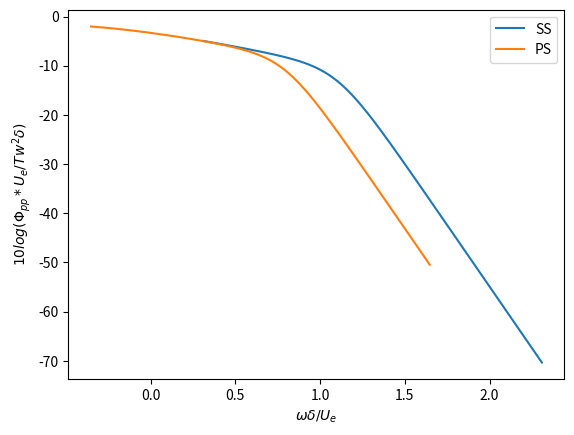

The matplotlib source for this figure: (Note: this script raises an exception after producing the figure.)
#
# code Aeroacoustics PSD
# @author : Dahia Chibouti
#
import numpy as np
from matplotlib import pyplot as plt
import scipy.special as sc
from scipy import integrate

# Constantes
# Fluid proprieties
rho = 1.2249                        # density de l'air
Temp= 288.15                        # temperature
mu  = 1.813*pow(10,-5)              # viscosity dynamique
nu  = mu/rho                        # viscosity cinematique

# Flight propieties
U_inf = 15.3 # 231.43               # velocity infty (en amont)
U_c  = 0.8 * U_inf                  # velocity de la couche limite at Trailing Edge (TE) 
c   = 0.15                          # corde (chord airfoil)
AoA = 9.32e-1                       # angle of attaque


Re = U_inf*c/nu                     # nombre de Reynolds
Ma = 0.0045                          # Mach number 
print('Reynolds of this case :', Re)


# XFOIL output parameters
## XFOIL output parameters for Suction Side (SS) 
theta_ss =  0.011968                   # Momentum thickness
Dstar_ss = 0.035869                     # Displacement thickness
shape_factor_ss = 2.997                # Shape factor
delta_ss = Dstar_ss * 8                 # Boundary Layer thickness (BL)

U_ratio_ss = 0.92030
Ue_ss = U_inf *(U_ratio_ss)            # Velocity at the boundary-layer edge
Cf_ss = 0.000195                       # Skin friction coefficient at TE
Tw_ss = 0.5*rho*U_inf**2 * Cf_ss       # Shear stress at TE due to BL

Rt_ss = 0.11* pow(Ue_ss*theta_ss/nu,0.75)

## XFOIL output parameters for Pressure Side (PS)
theta_ps = 0.004334                  # Momentum thickness
Dstar_ps = 0.007812             # Displacement thickness
shape_factor_ps = 1.802              # Shape factor
delta_ps = Dstar_ps * 8         # Boundary Layer thickness

U_ratio_ps = 0.92030             
Ue_ps = U_inf *(U_ratio_ps)          # Velocity at the boundary-layer edge
Cf_ps = 0.002566                     # Skin friction coefficient at TE
Tw_ps = 0.5*rho*U_inf**2 * Cf_ps     # Shear stress at TE due to BL

Rt_ps = 0.11* pow(Ue_ps*theta_ps/nu,0.75)


# Frequency range
freq_s = 100                        # start frequency omega_s
freq_e = (10000 + 1)                # end frequency omega_e
freq_range = np.arange(freq_s, freq_e)

# Calculating phi_pp for SS and PS
phi_pp_ss = np.zeros(freq_e - freq_s)         # SS
phi_pp_ps = np.zeros(freq_e - freq_s)       # PS
inc = 0                                        # increment counter



for omega in range (freq_s, freq_e):
    # equation Goody pour surface pressure spectrum on SS
    k_ss = 2*np.pi*omega*delta_ss/Ue_ss
    phi_pp_ss[inc] = (Tw_ss*Tw_ss*delta_ss/Ue_ss) * (3*k_ss*k_ss) / ( pow(pow(k_ss,0.75) + 0.5, 3.7) + pow(1.1*pow(Rt_ss,-0.57)*k_ss, 7) )

    # equation Goody pour surface pressure spectrum on PS
    k_ps = 2*np.pi*omega*delta_ps/Ue_ss
    phi_pp_ps[inc] = (Tw_ps*Tw_ps*delta_ps/Ue_ss) * (3*k_ps*k_ps) / ( pow(pow(k_ps,0.75) + 0.5, 3.7) + pow(1.1*pow(Rt_ps,-0.57)*k_ps, 7) )
    
    inc+=1                                    # counter increment


# Plotting phi_pp
x_axis_freq = np.linspace(freq_s, freq_e, freq_e - freq_s)
plt.figure(1)
plt.plot(np.log10((x_axis_freq*delta_ss)/Ue_ss), 10*np.log10(phi_pp_ss/(Tw_ss*Tw_ss*delta_ss/(Ue_ss))), label = 'SS')
plt.plot(np.log10((x_axis_freq*delta_ps)/Ue_ps), 10*np.log10(phi_pp_ps/(Tw_ps*Tw_ps*delta_ps/Ue_ps)), label = 'PS')
plt.xlabel("$\omega\delta/U_e$"); plt.ylabel("$10log(\Phi_{pp}*U_e/Tw^2\delta)$")
plt.legend()
plt.savefig('Aeroacoustics_phi_pp_plots.png') 
plt.close()



# Diffraction theory for TE noise

alpha = 1.6                     # correlation length constant
L = 0.08                        # span length of airfoil [m]
c_0 = 334                       # speed of sound [m/s]
M = U_c /c_0   #U_inf/c_0       # convection Mach number

inc = 0
S_pp_SS = np.zeros(freq_e - freq_s)
S_pp_PS = np.zeros(freq_e - freq_s)
S_pp_Total = np.zeros(freq_e - freq_s)


for omega in range (freq_s, freq_e):
        
    # Radiation integral function calculation
    K_x = (2*np.pi*omega*c)/(2*U_c)   #  omega/U_c or (omega*c)/(2*U_c)
    al = Ue_ss/U_c
    beta = np.sqrt(1-M**2)
    mu_bar = (2*np.pi*omega*c)/(2*c_0*beta**2)

    xr = 1
    yr = 0
    zr = 1
    sigma = np.sqrt(xr**2 + (beta**2)*(yr**2 + zr**2))

    k_bar = 2*np.pi*omega*c/(2*c_0)
    k_x = 2*np.pi*omega/U_c
    k_y = 2*np.pi*omega*yr/(c_0*sigma)
    k_y_bar = k_y*c/2
    k_x_bar = k_x*c/2
    kappa = np.sqrt(mu_bar**2 - (k_y_bar**2/beta**2))
    eps = 1/np.sqrt(1+(1/(4*kappa)))

    i = 0+1j                            #imaginary
    B = K_x - M * mu_bar + kappa
    C = K_x - mu_bar*(xr/sigma - M)
    O = kappa - mu_bar*xr/sigma
    
    Theta = np.sqrt((k_x_bar + mu_bar * M + kappa)/(al * k_x_bar + mu_bar * M + kappa))
    H = (1+i)*np.exp(-4*i*kappa)*(1-Theta**2)/(2*np.sqrt(np.pi)*(al-1)*k_x_bar*np.sqrt(B))
    
    Es1, Ec1 = sc.fresnel((2*B-2*C)*np.sqrt(2/np.pi))
    E1 = Ec1 + i*Es1

    Es2, Ec2 = sc.fresnel((2*B)*np.sqrt(2/np.pi))
    E2 = Ec2 + i*Es2

    Es3, Ec3 = sc.fresnel((4*kappa)*np.sqrt(2/np.pi))
    E3 = Ec3 + i*Es3
    E3_con = np.transpose(np.conjugate(E3))

    Es4, Ec4 = sc.fresnel((2*O)*np.sqrt(2/np.pi))
    E4 = Ec4 + i*Es4
    
    G  = (1+eps)*np.exp(i*(2*kappa+O))*np.sin((O-2*kappa))/(O-2*kappa) \
         + (1-eps)*np.exp(i*(O-2*kappa))*np.sin((O+2*kappa))/(O+2*kappa) \
         + (1+eps)*(1-i)*np.exp(4*i*kappa)*E3/(2*(O-2*kappa)) \
         - (1-eps)*(1+i)*np.exp(-4*i*kappa)*E3_con/(2*(O+2*kappa)) \
         + 0.5*np.exp(2*i*O)*np.sqrt(2*kappa/O)*E4*(((1-eps)*(1+i)/(O+2*kappa))-((1+eps)*(1-i)/(O-2*kappa)))


    I_1 = i*np.exp(2*i*C)*((1+i)*np.exp(-2*i*C)*np.sqrt(B/(B-C))*E1 - (1+i)*E2 + 1)/C

    cI_ps = (1-(1+i)*E3)*np.exp(4*i*kappa);
    cI_ps = np.real(cI_ps) + i*np.imag(cI_ps)*eps;

    I_ps = H*cI_ps + H*(-np.exp(-2*i*O)+i*(O + k_x_bar + M*mu_bar - k_bar)*G)

    I = abs(I_1 + I_ps)
    
    # Amiet's TE theory: Power spectral density
    S_pp_SS[inc] = ((k_bar * zr)/(2*np.pi*sigma**2))**2  * 2 * L * (alpha * U_c / 2*np.pi*omega ) * phi_pp_ss[inc] * I**2
    S_pp_PS[inc] = ((k_bar * zr)/(2*np.pi*sigma**2))**2  * 2 * L * (alpha * U_c / 2*np.pi*omega ) * phi_pp_ps[inc] * I**2
    S_pp_Total[inc] = S_pp_SS[inc] + S_pp_PS[inc]
    
    inc+=1


# Calculating SPL

Pref = 2E-5                                         # reference pressure

SPL = 10*np.log10(S_pp_Total)-20*np.log10(Pref)     # dB
SPL_SS = 10*np.log10(S_pp_SS)-20*np.log10(Pref)     # dB
SPL_PS = 10*np.log10(S_pp_PS)-20*np.log10(Pref)     # dB

Sf = pow(SPL/10,10)

E = (freq_e-freq_s)*sum(Sf)/len(Sf)     # Energy in the frequency range
E_t = integrate.trapz(Sf,x_axis_freq)   # Total energy under the spectrum curve using trapezoidal integration
OASPL = 10*np.log10(E_t)                # Overall Sound Pressure Level, calculated as 10 * log10 of the total energy


print('E_t   : ', E_t)
print('OASPL : ', OASPL)



#Plotting PSD

plt.plot(np.log10(x_axis_freq), SPL_SS, '-', label = 'SS')
plt.plot(np.log10(x_axis_freq), SPL_PS, '-', label = 'PS')
plt.plot(np.log10(x_axis_freq), SPL,'-', label = 'SS + PS')
plt.legend()
plt.savefig('Aeroacoustics_SPL_plots.png') 
plt.close()

plt.plot((x_axis_freq), SPL_SS, '-', label = 'SS')
plt.plot((x_axis_freq), SPL_PS, '-', label = 'PS')
plt.plot((x_axis_freq), SPL,'-', label = 'SS + PS')
plt.legend()
plt.xscale('log')
plt.xlabel('Frequency (Hz)')
plt.ylabel('Sound Pressure Level (dB)')
plt.savefig('Aeroacoustics_PSD_plots.png') 
#plt.show()
plt.close()
